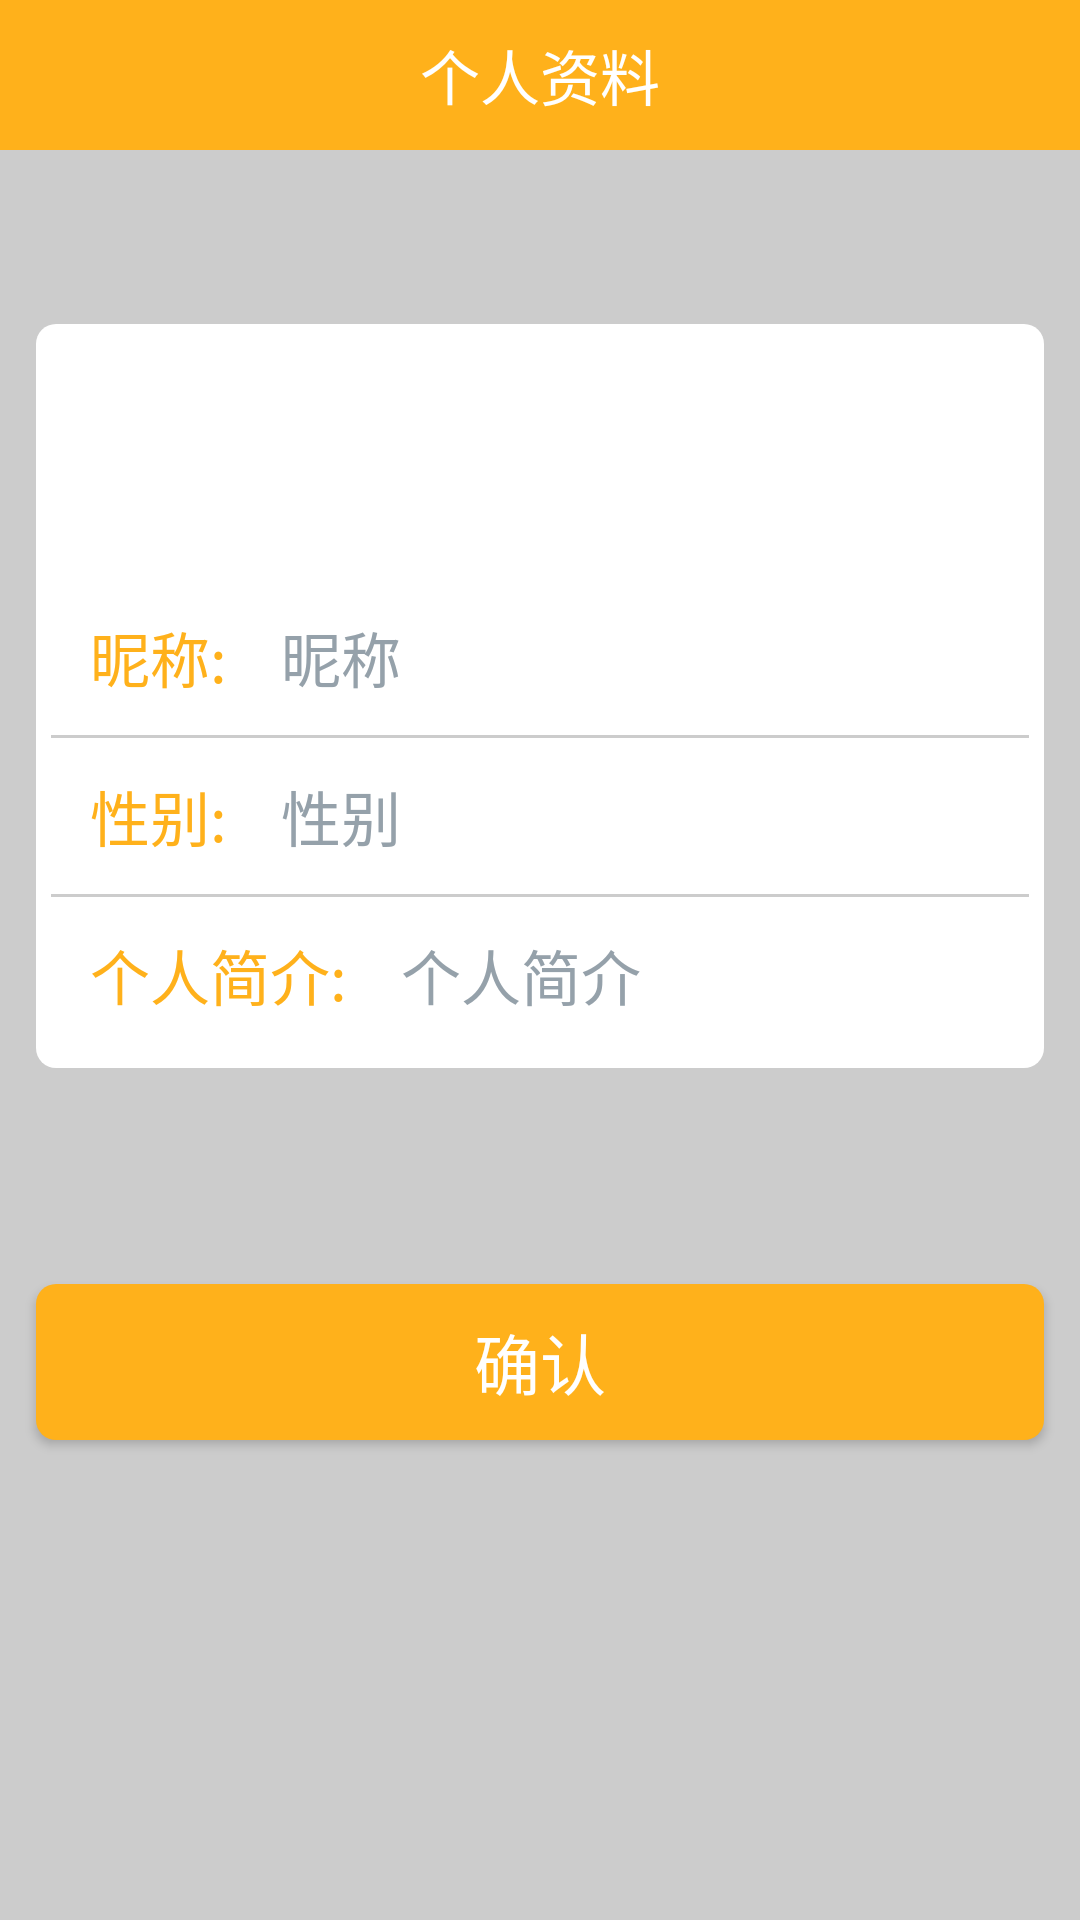

Produce the Android XML layout that renders to this screen, including the resource entries it uses.
<!-- AndroidManifest.xml: application theme AppTheme -->
<!-- res/layout/fragment_mine_zhuce_three.xml -->
<?xml version="1.0" encoding="utf-8"?>
<LinearLayout xmlns:android="http://schemas.android.com/apk/res/android"
    android:orientation="vertical"
    android:layout_width="match_parent"
    android:layout_height="match_parent"
    android:background="#CCCCCC">
    <LinearLayout
        android:layout_height="@dimen/common_headerbar_height"
        android:layout_width="match_parent"
        android:background="@color/colorPrimary">
        <TextView
            android:textSize="20sp"
            android:text="个人资料"
            android:textColor="@color/white"
            android:layout_width="match_parent"
            android:layout_height="match_parent"
            android:gravity="center"/>
    </LinearLayout>
    <LinearLayout
        android:layout_width="match_parent"
        android:layout_height="wrap_content"
        android:layout_marginTop="58dp"
        android:layout_marginLeft="12dp"
        android:layout_marginRight="12dp"
        android:background="@drawable/mine_zhuce"
        android:orientation="vertical">
        <ImageView
            android:layout_width="80dp"
            android:layout_height="80dp"
            android:layout_gravity="center"
            android:padding="6dp"
            android:src="@mipmap/ic_launcher"/>
        <LinearLayout
            android:layout_width="match_parent"
            android:layout_height="52dp"
            android:orientation="horizontal">
            <TextView
                android:layout_width="wrap_content"
                android:layout_height="wrap_content"
                android:padding="5dp"
                android:layout_gravity="center_vertical"
                android:layout_marginLeft="8dp"
                android:textSize="20dp"
                android:textColor="@color/colorPrimary"
                android:text="昵称:"/>
            <EditText
                android:layout_width="match_parent"
                android:layout_height="52dp"
                android:padding="5dp"
                android:gravity="center_vertical"
                android:layout_marginLeft="8dp"
                android:singleLine="true"
                android:hint="昵称"
                android:textColorHint="#95A1AA"
                android:background="@null"
                android:textSize="20dp"/>
        </LinearLayout>
        <TextView
            android:layout_width="336dp"
            android:layout_height="1dp"
            android:layout_gravity="center_horizontal"
            android:background="#CCCCCC"/>
        <LinearLayout
            android:layout_width="match_parent"
            android:layout_height="52dp"
            android:orientation="horizontal">
            <TextView
                android:layout_width="wrap_content"
                android:layout_height="wrap_content"
                android:padding="5dp"
                android:layout_gravity="center_vertical"
                android:layout_marginLeft="8dp"
                android:textSize="20dp"
                android:textColor="@color/colorPrimary"
                android:text="性别:"/>
            <EditText
                android:layout_width="match_parent"
                android:layout_height="52dp"
                android:padding="5dp"
                android:gravity="center_vertical"
                android:layout_marginLeft="8dp"
                android:singleLine="true"
                android:hint="性别"
                android:textColorHint="#95A1AA"
                android:background="@null"
                android:textSize="20dp"/>
        </LinearLayout>
        <TextView
            android:layout_width="336dp"
            android:layout_height="1dp"
            android:layout_gravity="center_horizontal"
            android:background="#CCCCCC"/>
        <LinearLayout
            android:layout_width="match_parent"
            android:layout_height="52dp"
            android:orientation="horizontal">
            <TextView
                android:layout_width="wrap_content"
                android:layout_height="wrap_content"
                android:padding="5dp"
                android:layout_gravity="center_vertical"
                android:layout_marginLeft="8dp"
                android:textSize="20dp"
                android:textColor="@color/colorPrimary"
                android:text="个人简介:"/>
            <EditText
                android:layout_width="match_parent"
                android:layout_height="52dp"
                android:padding="5dp"
                android:gravity="center_vertical"
                android:layout_marginLeft="8dp"
                android:singleLine="true"
                android:hint="个人简介"
                android:textColorHint="#95A1AA"
                android:background="@null"
                android:textSize="20dp"/>
        </LinearLayout>
    </LinearLayout>
    <Button
        android:layout_width="match_parent"
        android:layout_height="52dp"
        android:layout_marginTop="72dp"
        android:layout_marginLeft="12dp"
        android:layout_marginRight="12dp"
        android:background="@drawable/mine_zhuce_one"
        android:textSize="22dp"
        android:textColor="@color/white"
        android:text="确认">
    </Button>
</LinearLayout>
<!-- resources referenced by this layout -->
<resources>
  <color name="colorPrimary">#ffb11b</color>
  <color name="white">#ffffff</color>
  <dimen name="common_headerbar_height">50dp</dimen>
  <!-- drawable mine_zhuce (drawable) -->
  <?xml version="1.0" encoding="utf-8"?>
  <shape xmlns:android="http://schemas.android.com/apk/res/android">
      
      <solid android:color="#ffffff" />
      
      <corners
          android:radius="20px" />
      
      <padding
          android:bottom="5dp"
          android:left="5dp"
          android:right="5dp"
          android:top="5dp" />
  </shape>
  <!-- drawable mine_zhuce_one (drawable) -->
  <?xml version="1.0" encoding="utf-8"?>
  <shape xmlns:android="http://schemas.android.com/apk/res/android">
      
      <solid android:color="@color/colorPrimary" />
      
      <corners
          android:radius="20px" />
      
      <padding
          android:bottom="5dp"
          android:left="5dp"
          android:right="5dp"
          android:top="5dp" />
  </shape>
  <style name="AppTheme" parent="AppTheme.Base">
          <item name="android:background">@color/transparent</item>
      </style>
  <style name="AppTheme.Base" parent="Theme.AppCompat.Light.NoActionBar">
          <item name="colorPrimary">@color/colorPrimary</item>
          <item name="colorPrimaryDark">@color/common</item>
          <item name="android:windowBackground">@drawable/layout_splash</item>
          <item name="android:fitsSystemWindows">true</item>
          <item name="toolbarStyle">@style/ClubToolbar</item>
      </style>
  <color name="transparent">#00000000</color>
  <color name="common">#ffb11b</color>
  <!-- drawable layout_splash (drawable) -->
  <?xml version="1.0" encoding="utf-8"?>
  <layer-list xmlns:android="http://schemas.android.com/apk/res/android" android:opacity="opaque">
      
      <item android:drawable="@color/white"/>
      
      <item>
          <bitmap
              android:src="@mipmap/ic_launcher"
              android:gravity="center"/>
      </item>
  </layer-list>
  <style name="ClubToolbar" parent="Widget.AppCompat.Toolbar">
          <item name="contentInsetStart">0dp</item>
      </style>
</resources>
